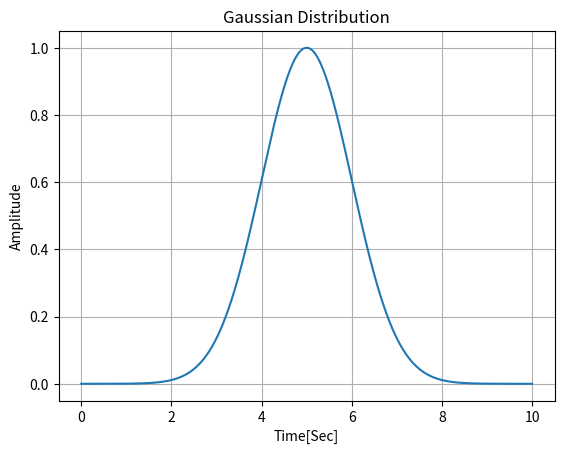
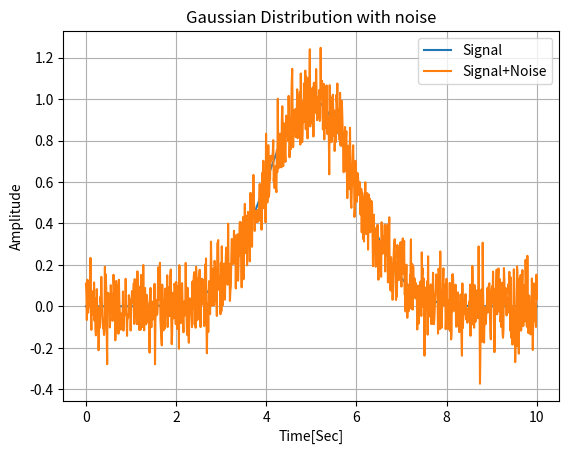
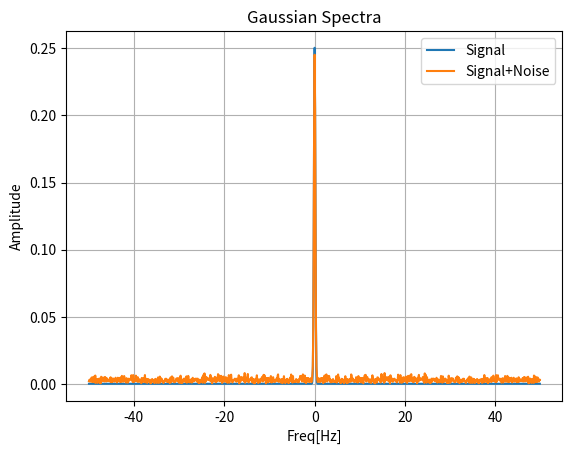
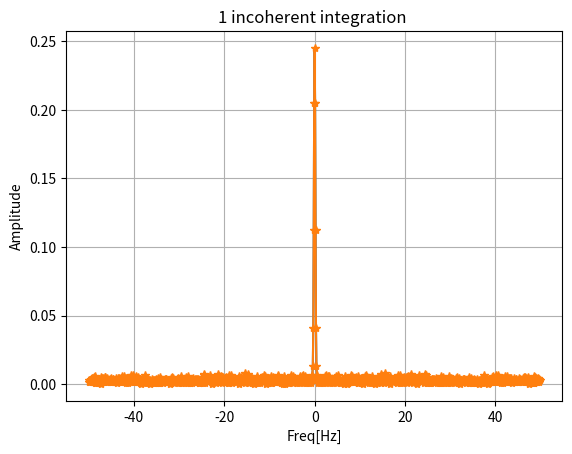
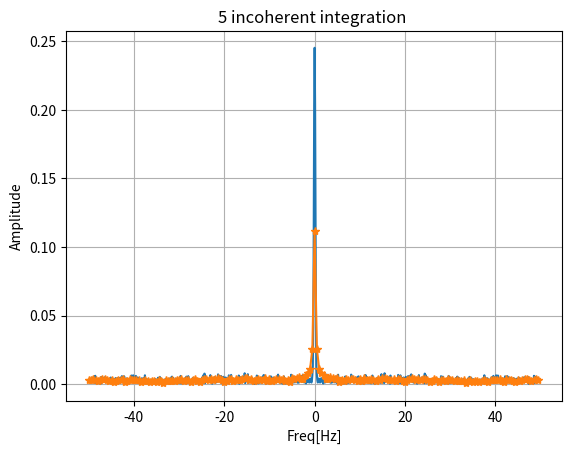
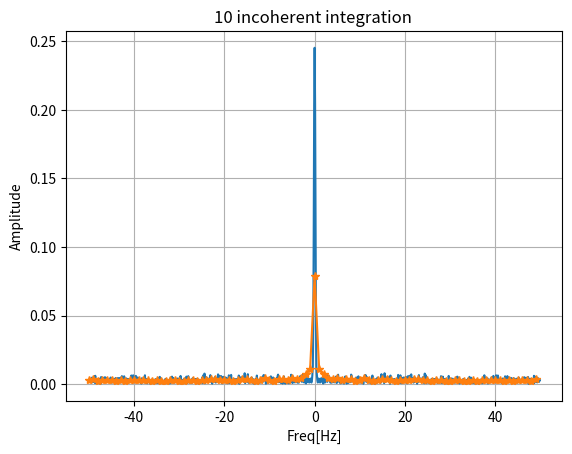
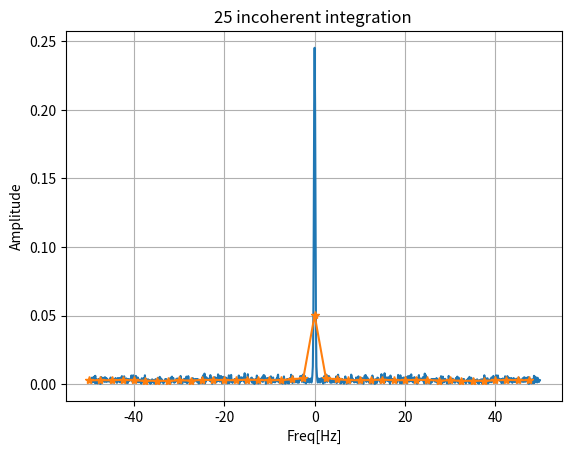
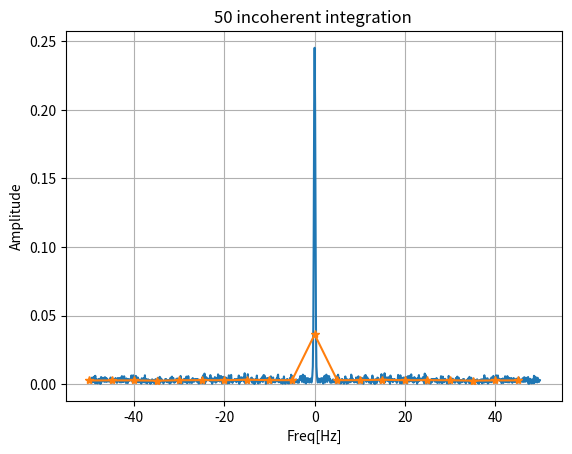
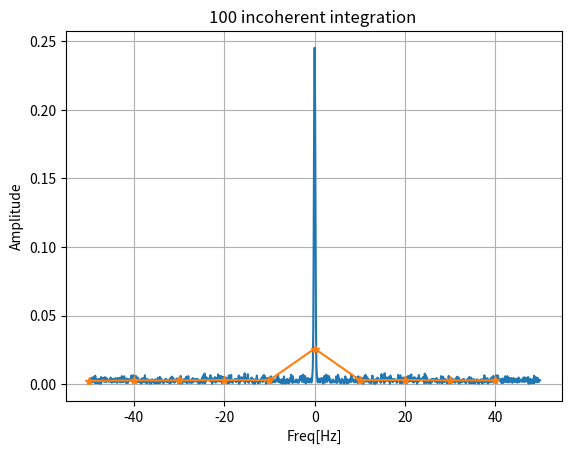
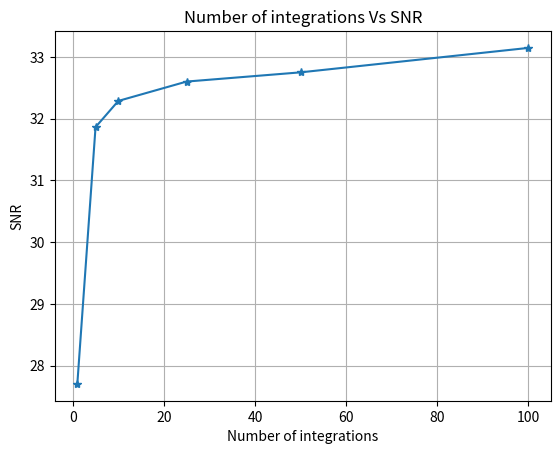

Write Python code to recreate these figures, in order.
# -*- coding: utf-8 -*-
"""
Created on Thu May 18 15:19:45 2023

@author: User
"""


import numpy as np
import matplotlib.pyplot as plt

npts=1000

x = np.linspace(0, 10, npts, endpoint=True) 


mean = 5
sigma = 1
# sigma = np.sqrt(sigma2)

y1 = 1* np.exp(-(x-mean)**2 / (2*sigma**2))
# y1 = 1 / (1*np.pi*sigma) * np.exp(-(x)**2 / (2*sigma2))
n = 0.1*np.random.randn(npts)
y1n = y1 + n

plt.figure()
plt.plot(x,y1)
plt.title('Gaussian Distribution')
plt.grid('on')
plt.ylabel('Amplitude')
plt.xlabel('Time[Sec]')
plt.grid('on')

plt.figure()
plt.plot(x,y1)
plt.plot(x,y1n)
plt.title('Gaussian Distribution with noise')
plt.grid('on')
plt.ylabel('Amplitude')
plt.xlabel('Time[Sec]')
plt.legend(('Signal', 'Signal+Noise'))
plt.grid('on')

# Perform FFT
def make_fft_DS(x,t):
    
    ts = (t[-1]-t[0]) / (len(t)-1)
    Fs=1/ts

    L = len(x)
    
    spectr = np.fft.fft(x)/L; 
    spectr= np.fft.fftshift(spectr)
    dF = Fs/L; 
    
    if  L%2==0:
        f=np.arange(-1*(Fs/2), Fs/2, dF)
        # f=f[0:-1];
    else:
        f=np.arange( -1*(Fs/2 -dF/2), (Fs/2 -dF/2),dF)

    return f, spectr

# Performs non-coherent integration
def make_icoh(t, y, icoh):
    
    nptsn=int(np.floor(len(y)/icoh))
    Yi=np.empty(nptsn)
    tn=np.empty(nptsn)
    speci=np.zeros([nptsn,icoh])+1j*np.zeros([nptsn,icoh])

    # Time series splitting
    for i in range(0,icoh):
        yn=y[i*nptsn:i*nptsn+nptsn]
        tn=t[i*nptsn:(i+1)*nptsn]
        
        fi,Yi=make_fft_DS(yn,tn)
        
        # Individual spectra
        speci[:,i]=Yi
        
        # Integrated spectrum
        spectri=np.mean(abs(speci), axis=1)/np.sqrt(icoh)
        
        if len(fi)>len(spectri):
            fi=fi[:-1]
        
    return fi,spectri

# FFT of signal and signal with noise
f0,spectr0= make_fft_DS(y1,x)

f,spectr= make_fft_DS(y1n,x)

plt.figure()
plt.plot(f0,abs(spectr0))
plt.plot(f,abs(spectr))
plt.title('Gaussian Spectra')
plt.grid('on')
plt.ylabel('Amplitude')
plt.xlabel('Freq[Hz]')
plt.legend(('Signal', 'Signal+Noise'))


# Perform Non Coherent integration with different averaging
power = []
icoh = [1, 5,10,25,50,100]
for i in icoh:
    fi,spectri = make_icoh(x, y1n, i)
    
    
    power.append(np.var(abs(spectri)))
    
    plt.figure()
    plt.plot(f,abs(spectr))
    plt.plot(fi,abs(spectri),'*-')
    plt.title(str(i)+ ' incoherent integration ')
    plt.grid('on')
    plt.ylabel('Amplitude')
    plt.xlabel('Freq[Hz]')
    
# Plot effect on SNR
y1_power = np.var(abs(y1n))

snr = []
for index in range(len(power)):
    snr_t = 10*np.log10(y1_power/power[index])
    snr.append(snr_t)

plt.figure()
plt.plot(icoh,snr,'*-')
plt.grid('on')
plt.title('Number of integrations Vs SNR')
plt.xlabel('Number of integrations')
plt.ylabel('SNR')